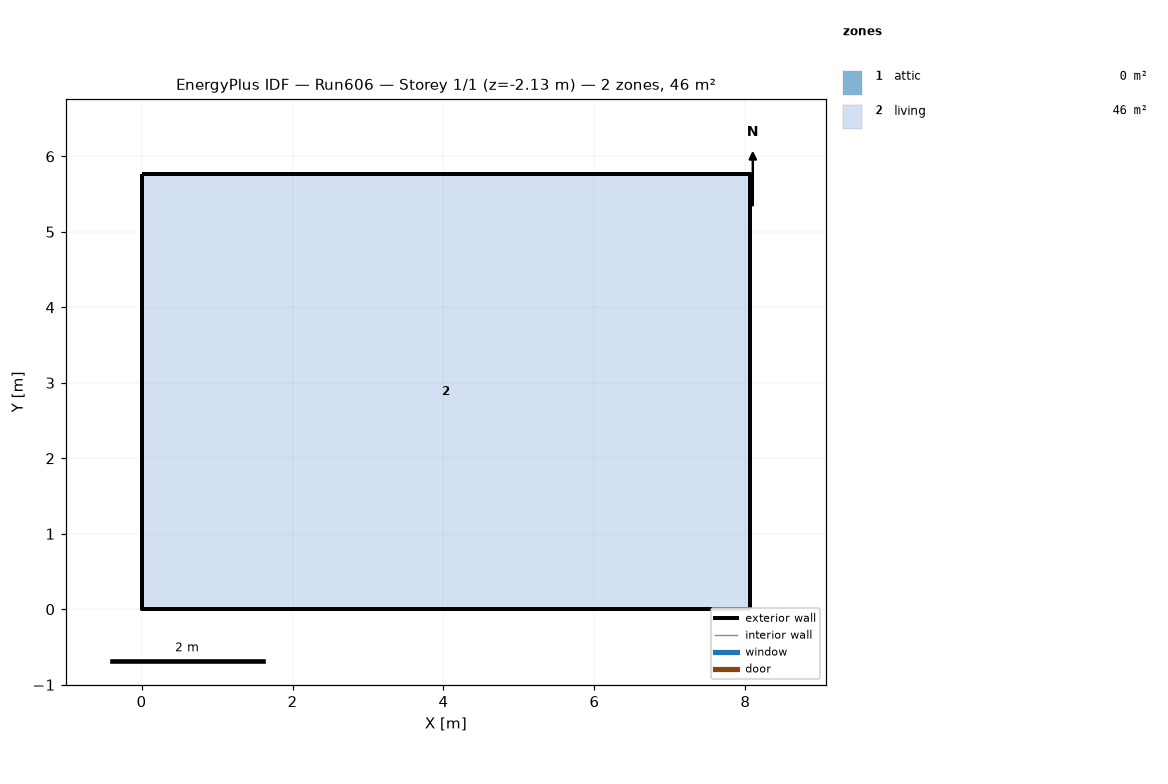
=== STOREY PLAN SPEC (per zone: floor XY polygon, exterior-wall plan segments, windows/doors) ===
zone 1: attic  (0.0 m²)
  exterior wall: (8.06, 0.00) – (8.06, 5.76) – (8.06, 2.88)  [8.6 m]
  exterior wall: (0.00, 5.76) – (0.00, 0.00) – (0.00, 2.88)  [8.6 m]
zone 2: living  (46.5 m²)
  floor: (0.00, 0.00) (0.00, 5.76) (8.06, 5.76) (8.06, 0.00)
  exterior wall: (0.00, 0.00) – (8.06, 0.00)  [8.1 m] x2 surfaces
  exterior wall: (8.06, 0.00) – (8.06, 5.76)  [5.8 m] x2 surfaces
  exterior wall: (8.06, 5.76) – (0.00, 5.76)  [8.1 m] x2 surfaces
  exterior wall: (0.00, 5.76) – (0.00, 0.00)  [5.8 m] x2 surfaces
  interior walls: 4

=== DERIVED (storey summary) ===
Building: Run606
Storey: 1 of 1  (floor level z = -2.13 m)
Storey gross floor area: 46.5 m²
Zones on this storey: 2
  - attic: floor 0.0 m²; exterior wall 17.3 m (7.9 m²); WWR 0.0%
  - living: floor 46.5 m²; exterior wall 27.6 m (210.7 m²); WWR 0.0%
Zone adjacency: (none detected)